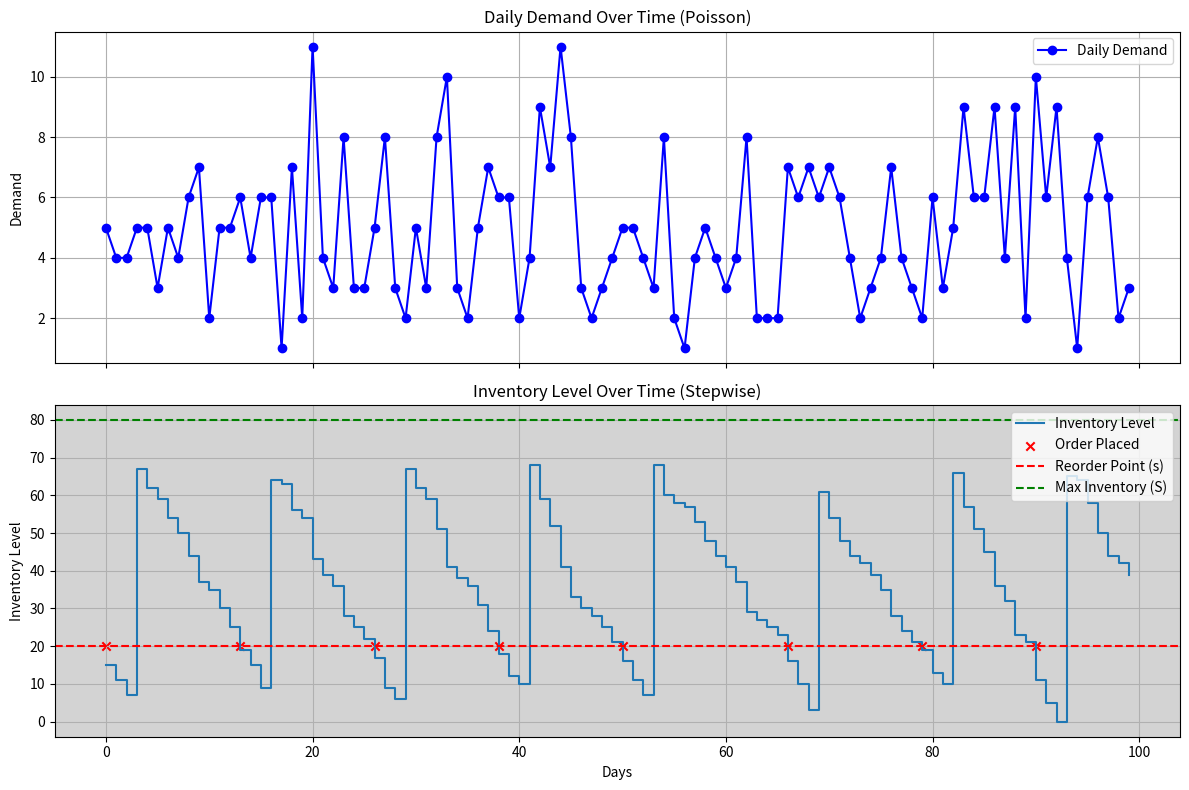

Write Python code to recreate this figure.
import numpy as np
import matplotlib.pyplot as plt

# Simulation Parameters
np.random.seed(42)  # For reproducibility
simulation_days = 100  # Total days to simulate
s = 20  # Reorder point
S = 80  # Order-up-to level
lead_time = 3  # Lead time in days
initial_inventory = 20  # Starting inventory

# Poisson Demand Parameters
lambda_demand = 5  # Average demand per day

# Simulation variables
inventory = initial_inventory
pending_orders = []  # Track outstanding orders (arrival_day, order_qty)
inventory_levels = []  # Track inventory levels
orders_placed = []  # Store days when orders are placed
demand_history = []  # Track daily demand
order_pending = False  # Flag to track if an order has already been placed

# Simulation loop
for day in range(simulation_days):
    # Check if any orders arrive today
    for arrival_day, order_qty in pending_orders[:]:
        if arrival_day == day:
            inventory += order_qty
            pending_orders.remove((arrival_day, order_qty))
            order_pending = False  # Reset flag since order arrived

    # Generate daily demand using Poisson distribution
    demand = np.random.poisson(lambda_demand)
    demand_history.append(demand)

    # Reduce inventory by demand
    inventory -= demand
    if inventory < 0:
        inventory = 0  # No backorders in this case

    # Place an order if inventory reaches or falls below s, but only if no order is pending
    if inventory <= s and not order_pending:
        order_qty = S - inventory  # Order up to S
        orders_placed.append(day)
        pending_orders.append((day + lead_time, order_qty))  # Arrives after lead time
        order_pending = True  # Prevent multiple orders before arrival

    # Track inventory levels
    inventory_levels.append(inventory)

# Plot results with subplots
fig, axes = plt.subplots(nrows=2, ncols=1, figsize=(12, 8), sharex=True)

# Demand Plot (Poisson demand)
axes[0].plot(demand_history, color='blue', marker='o', linestyle='-', label="Daily Demand")
axes[0].set_ylabel("Demand")
axes[0].set_title("Daily Demand Over Time (Poisson)")
axes[0].legend()
axes[0].grid(True)

# Inventory Level Plot (Stepwise)
axes[1].plot(inventory_levels, label="Inventory Level", marker="", linestyle="-", drawstyle="steps-post")
axes[1].scatter(orders_placed, [s] * len(orders_placed), color='red', label="Order Placed", marker="x")
axes[1].axhline(y=s, color='r', linestyle='--', label="Reorder Point (s)")
axes[1].axhline(y=S, color='g', linestyle='--', label="Max Inventory (S)")
axes[1].set_xlabel("Days")
axes[1].set_ylabel("Inventory Level")
axes[1].set_title("Inventory Level Over Time (Stepwise)")
axes[1].legend()
axes[1].set_facecolor('lightgrey')
axes[1].grid(True)

plt.tight_layout()
plt.show()
